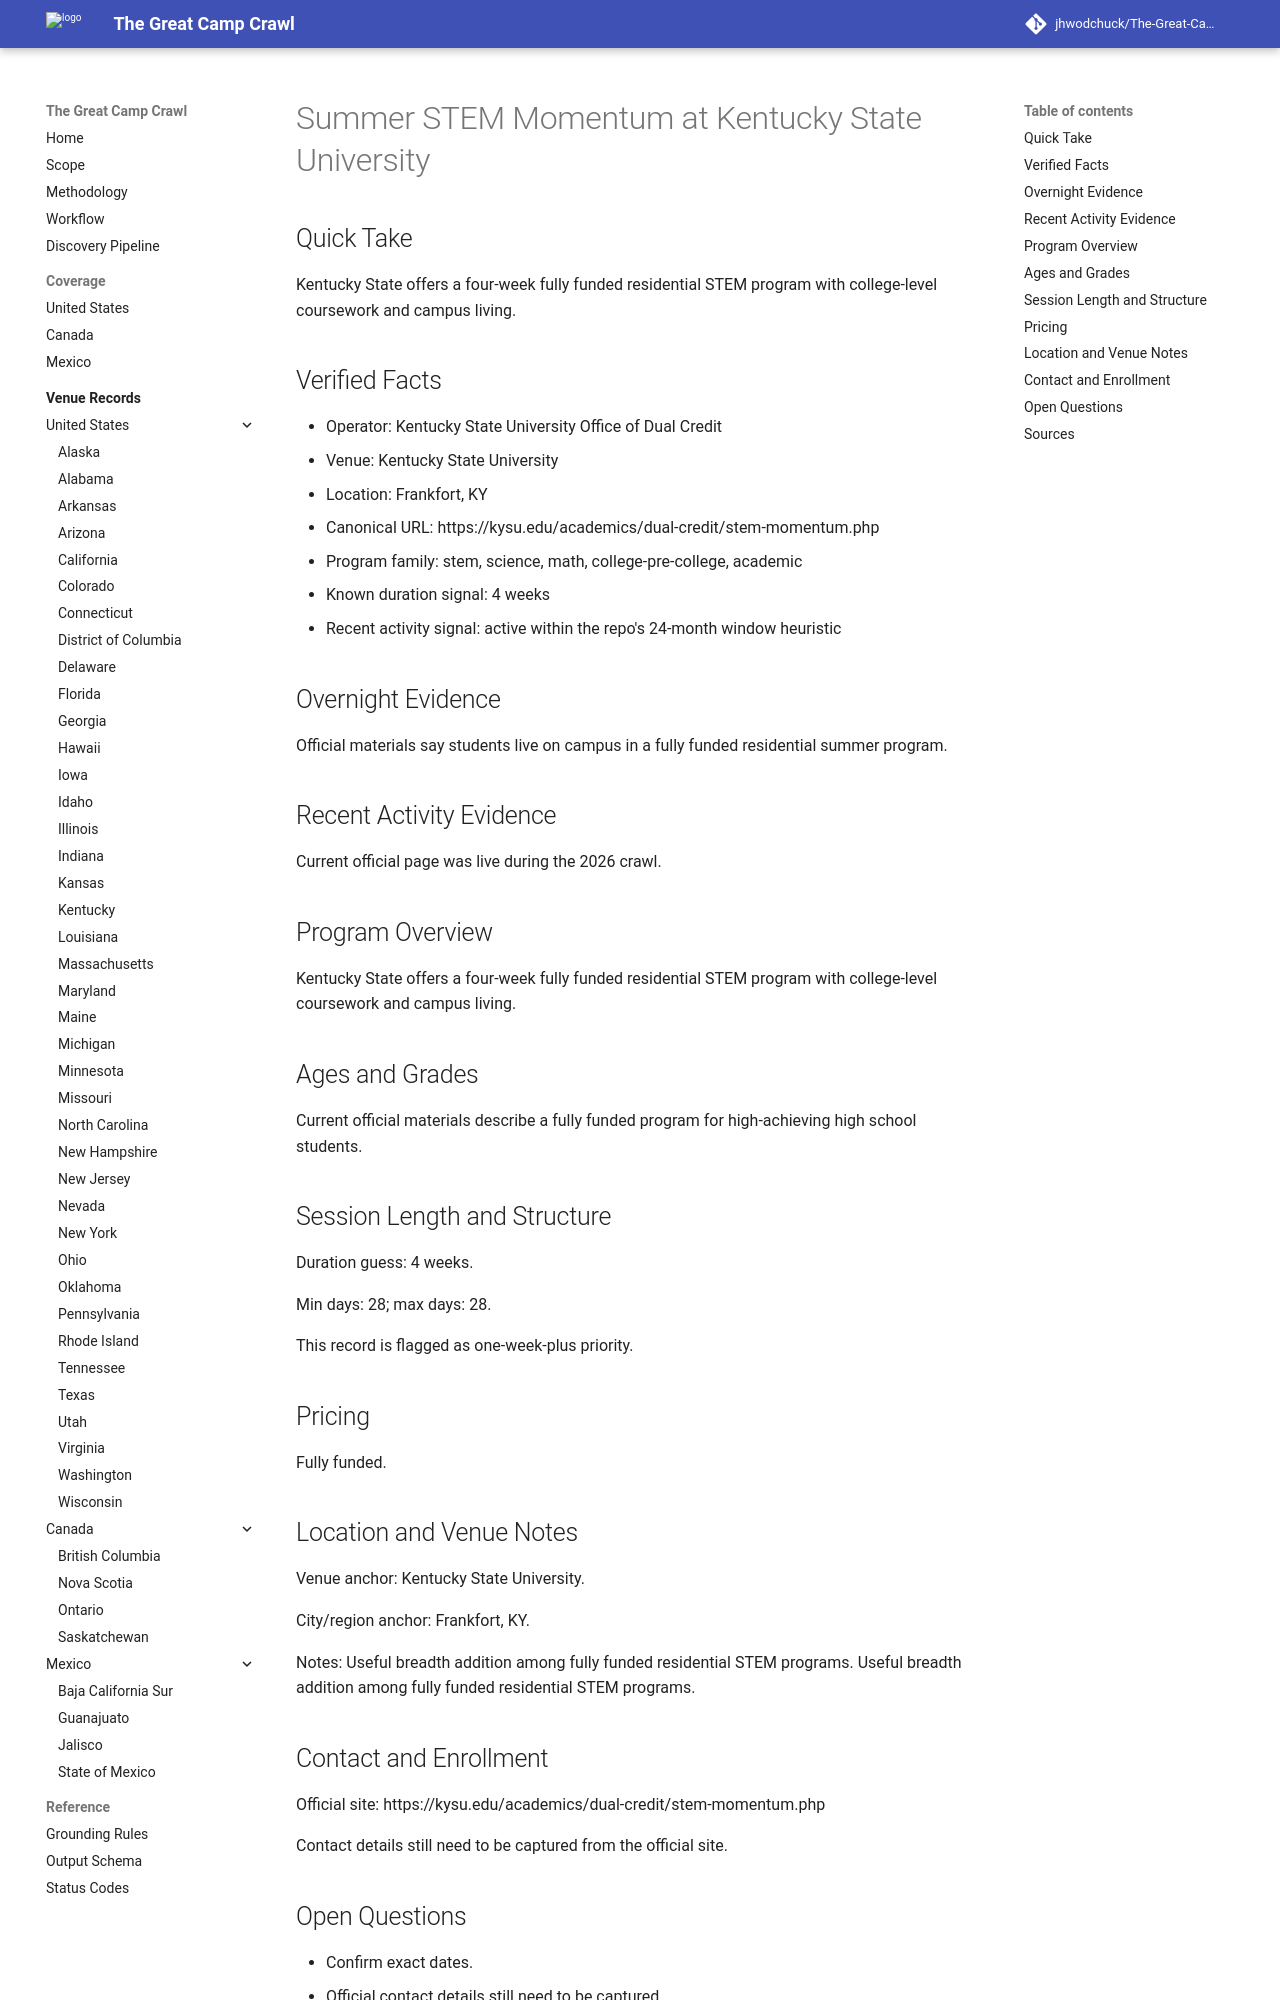

repository: jhwodchuck/The-Great-Camp-Crawl · page: camps/us/ky/summer-stem-momentum--us-ky-frankfort-kentucky-state-university--kentucky-state-stem-momentum-frankfort-ky/index.html · generator: mkdocs

---
record_id: kentucky-state-stem-momentum-frankfort-ky
camp_id: summer-stem-momentum
venue_id: us-ky-frankfort-kentucky-state-university
name: Summer STEM Momentum
display_name: Summer STEM Momentum at Kentucky State University
country: US
country_name: United States
region: KY
region_name: Kentucky
city: Frankfort
venue_name: Kentucky State University
program_family:
- stem
- science
- math
- college-pre-college
- academic
camp_types:
- residential-academic
- residential
priority_flags:
  college_precollege: true
  one_week_plus: true
languages_found:
- en
source_language_primary: en
activity_status: active_recent
activity_evidence_window_months: 24
duration:
  min_days: 28
  max_days: 28
pricing:
  currency: USD
  amount_min: null
  amount_max: null
  boarding_included: true
ages:
  min: null
  max: null
grades:
  min: null
  max: null
operator:
  name: Kentucky State University Office of Dual Credit
  type: university
website:
  canonical_url: https://kysu.edu/academics/dual-credit/stem-momentum.php
  admissions_url: null
  session_dates_url: https://kysu.edu/academics/dual-credit/stem-momentum.php
  pricing_url: https://kysu.edu/academics/dual-credit/stem-momentum.php
contact:
  email: null
  phone: null
location:
  address: null
  postal_code: null
  latitude: null
  longitude: null
verification:
  overnight_confirmed: true
  active_past_2_years_confirmed: true
  confidence: medium
  last_verified: '2026-04-13'
evidence:
  overnight_source_url: https://kysu.edu/academics/dual-credit/stem-momentum.php
  recent_activity_source_url: https://kysu.edu/academics/dual-credit/stem-momentum.php
  duration_source_url: https://kysu.edu/academics/dual-credit/stem-momentum.php
  pricing_source_url: https://kysu.edu/academics/dual-credit/stem-momentum.php
tags:
- united-states
- ky
- frankfort
- stem
- science
- math
- college-pre-college
- academic
- residential-academic
- residential
draft_status: draft
---

# Summer STEM Momentum at Kentucky State University

## Quick Take
Kentucky State offers a four-week fully funded residential STEM program with college-level coursework and campus living.

## Verified Facts
- Operator: Kentucky State University Office of Dual Credit
- Venue: Kentucky State University
- Location: Frankfort, KY
- Canonical URL: https://kysu.edu/academics/dual-credit/stem-momentum.php
- Program family: stem, science, math, college-pre-college, academic
- Known duration signal: 4 weeks
- Recent activity signal: active within the repo's 24-month window heuristic

## Overnight Evidence
Official materials say students live on campus in a fully funded residential summer program.

## Recent Activity Evidence
Current official page was live during the 2026 crawl.

## Program Overview
Kentucky State offers a four-week fully funded residential STEM program with college-level coursework and campus living.

## Ages and Grades
Current official materials describe a fully funded program for high-achieving high school students.

## Session Length and Structure
Duration guess: 4 weeks.

Min days: 28; max days: 28.

This record is flagged as one-week-plus priority.

## Pricing
Fully funded.

## Location and Venue Notes
Venue anchor: Kentucky State University.

City/region anchor: Frankfort, KY.

Notes: Useful breadth addition among fully funded residential STEM programs. Useful breadth addition among fully funded residential STEM programs.
